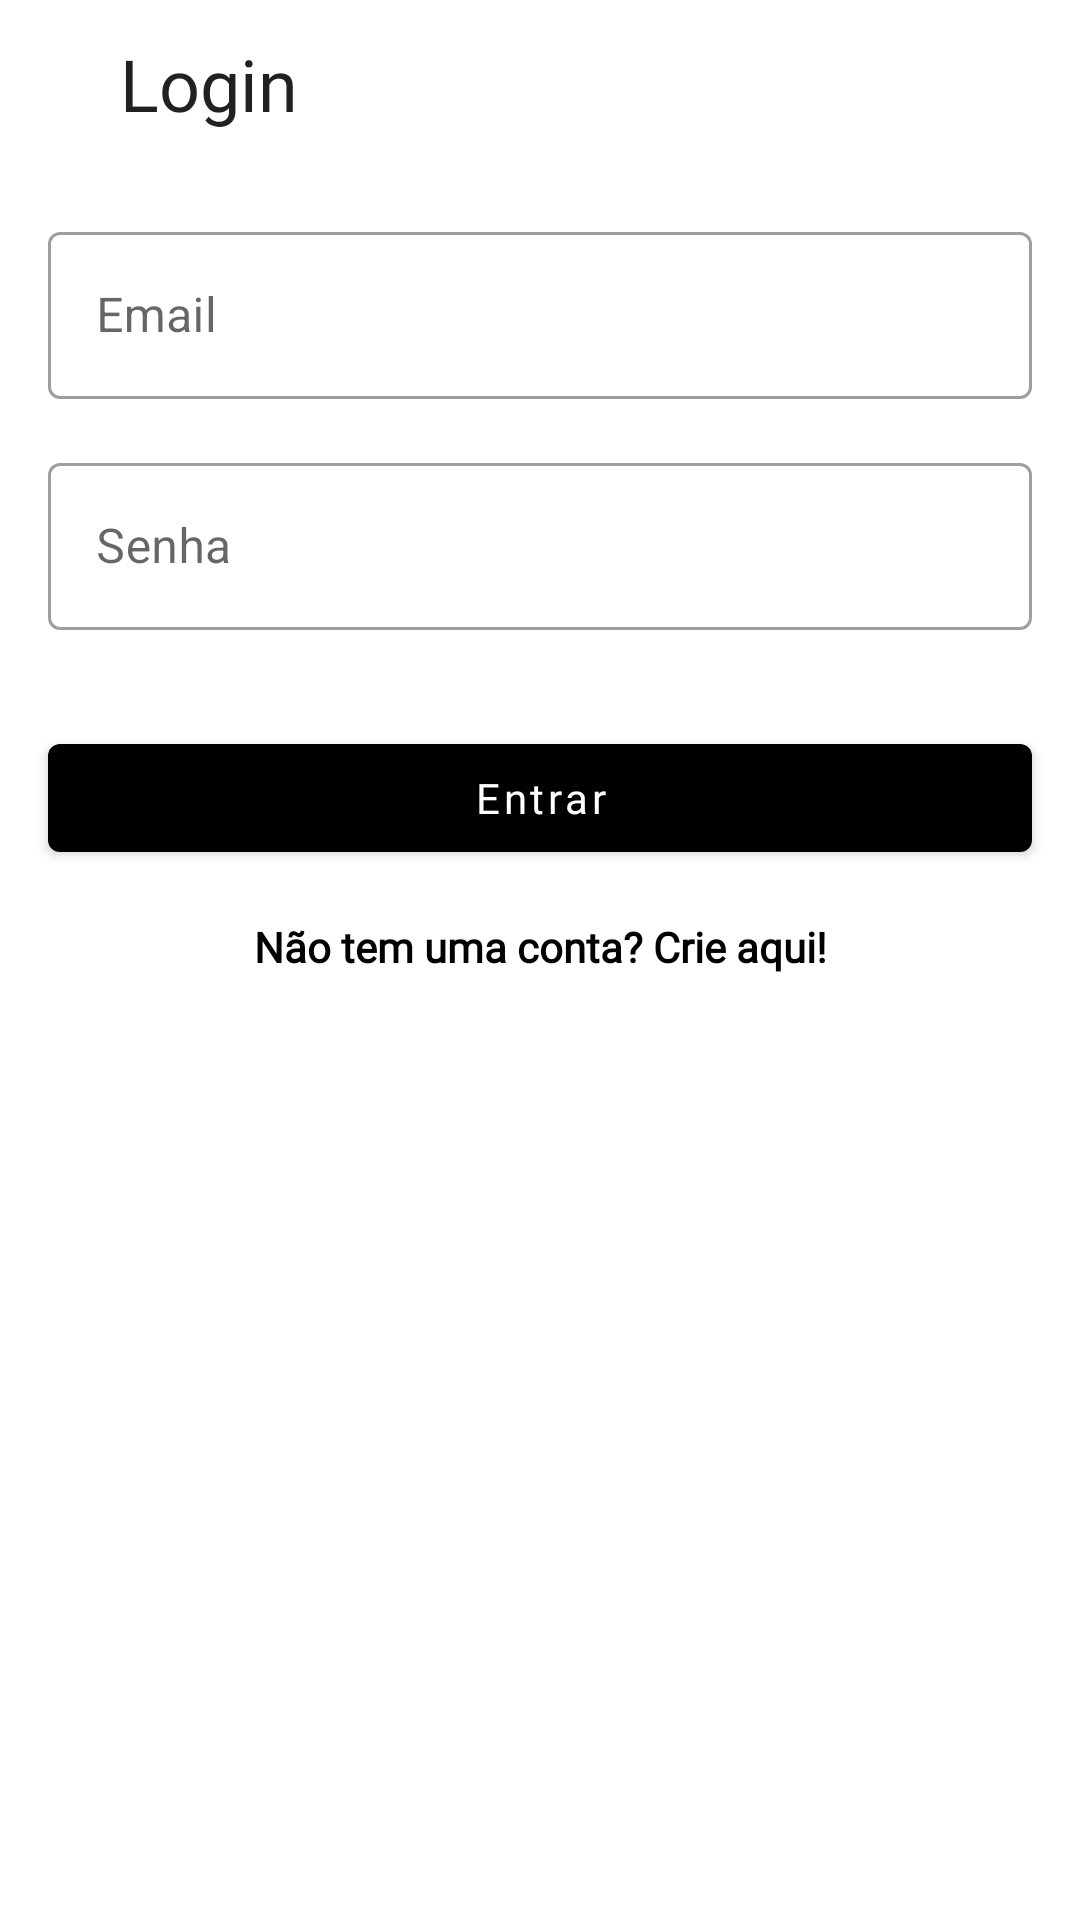

Layout XML and referenced resources for this Android screen:
<!-- AndroidManifest.xml: application theme Theme.ToDoList -->
<!-- res/layout/activity_login.xml -->
<?xml version="1.0" encoding="utf-8"?>
<androidx.constraintlayout.widget.ConstraintLayout
    xmlns:android="http://schemas.android.com/apk/res/android"
    xmlns:app="http://schemas.android.com/apk/res-auto"
    xmlns:tools="http://schemas.android.com/tools"
    android:layout_width="match_parent"
    android:layout_height="match_parent"
    tools:context=".ui.signin.LoginActivity">

    <com.google.android.material.appbar.MaterialToolbar
        android:id="@+id/toolbar"
        android:layout_width="match_parent"
        android:layout_height="wrap_content"
        app:layout_constraintTop_toTopOf="parent"
        app:title="@string/label_login"
        app:titleMarginStart="40dp"
        app:titleTextAppearance="@style/tasks_title" />

    <androidx.constraintlayout.widget.Guideline
        android:id="@+id/guide_start"
        android:layout_width="match_parent"
        android:layout_height="match_parent"
        android:orientation="vertical"
        app:layout_constraintGuide_begin="16dp" />

    <androidx.constraintlayout.widget.Guideline
        android:id="@+id/guide_end"
        android:layout_width="match_parent"
        android:layout_height="match_parent"
        android:orientation="vertical"
        app:layout_constraintGuide_end="16dp" />

    <com.google.android.material.textfield.TextInputLayout
        android:id="@+id/til_email"
        style="@style/Widget.MaterialComponents.TextInputLayout.OutlinedBox"
        android:layout_width="0dp"
        android:layout_height="wrap_content"
        android:layout_marginTop="16dp"
        android:hint="@string/label_email"
        app:layout_constraintEnd_toEndOf="@id/guide_end"
        app:layout_constraintStart_toStartOf="@id/guide_start"
        app:layout_constraintTop_toBottomOf="@id/toolbar">

        <com.google.android.material.textfield.TextInputEditText
            android:id="@+id/et_email"
            android:layout_width="match_parent"
            android:layout_height="wrap_content"
            android:inputType="textEmailAddress" />
    </com.google.android.material.textfield.TextInputLayout>

    <com.google.android.material.textfield.TextInputLayout
        android:id="@+id/til_password"
        style="@style/Widget.MaterialComponents.TextInputLayout.OutlinedBox"
        android:layout_width="0dp"
        android:layout_height="wrap_content"
        android:layout_marginTop="16dp"
        android:hint="@string/label_senha"
        app:layout_constraintEnd_toEndOf="@id/guide_end"
        app:layout_constraintStart_toStartOf="@id/guide_start"
        app:layout_constraintTop_toBottomOf="@id/til_email">

        <com.google.android.material.textfield.TextInputEditText
            android:id="@+id/et_password"
            android:layout_width="match_parent"
            android:layout_height="wrap_content"
            android:inputType="textPassword" />
    </com.google.android.material.textfield.TextInputLayout>

    <com.google.android.material.button.MaterialButton
        android:id="@+id/btn_enter"
        style = "@style/Widget.MaterialComponents.Button"
        android:layout_width="0dp"
        android:layout_height="wrap_content"
        android:fontFamily="@font/roboto_medium"
        android:text="@string/label_enter"
        android:textAllCaps="false"
        android:layout_marginTop="32dp"
        app:layout_constraintEnd_toEndOf="@id/guide_end"
        app:layout_constraintStart_toStartOf="@id/guide_start"
        app:layout_constraintTop_toBottomOf="@id/til_password"
        />

    <TextView
        android:id="@+id/tv_dont_have_account"
        android:layout_width="0dp"
        android:layout_height="wrap_content"
        android:layout_marginTop="16dp"
        android:gravity="center"
        android:textSize="14sp"
        android:text="@string/label_dont_have_account"
        android:textAppearance="@style/item_task_title"
        app:layout_constraintTop_toBottomOf="@id/btn_enter"
        app:layout_constraintStart_toStartOf="@id/guide_start"
        app:layout_constraintEnd_toEndOf="@id/guide_end"
        />



</androidx.constraintlayout.widget.ConstraintLayout>
<!-- resources referenced by this layout -->
<resources>
  <string name="label_dont_have_account">Não tem uma conta? Crie aqui!</string>
  <string name="label_email">Email</string>
  <string name="label_enter">Entrar</string>
  <string name="label_login">Login</string>
  <string name="label_senha">Senha</string>
  <style name="item_task_title">
          <item name="android:textColor">@color/black</item>
          <item name="android:textSize">18sp</item>
          <item name="android:fontFamily">@font/roboto_medium</item>
          <item name="android:textStyle">bold</item>
      </style>
  <style name="tasks_title">
          <item name="android:textColor">@color/black</item>
          <item name="android:textSize">24sp</item>
          <item name="android:fontFamily">@font/roboto_medium</item>
      </style>
  <style name="Theme.ToDoList" parent="Theme.MaterialComponents.Light.NoActionBar">
          <item name="colorPrimary">@color/black</item>
          <item name="colorPrimaryDark">@color/black</item>
          <item name="colorSecondary">@color/black</item>
          <item name="colorOnSecondary">@color/white</item>
          <item name="android:actionMenuTextAppearance">@style/LowerCaseMenuTextAppearance</item>
      </style>
  <style name="LowerCaseMenuTextAppearance" parent="android:TextAppearance.Holo.Widget.ActionBar.Menu">
          <item name="android:textAllCaps">false</item>
      </style>
  <!-- not gathered from this repository: default colours our renderer supplied (Android Studio template values) -->
  <color name="black">#FF000000</color>
  <color name="white">#FFFFFFFF</color>
</resources>
